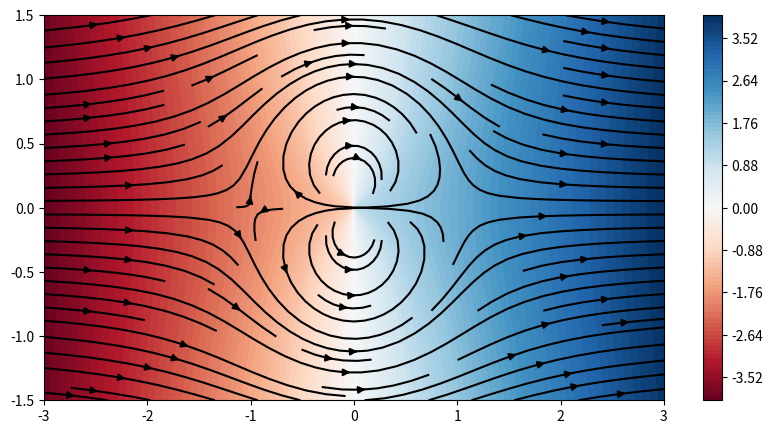
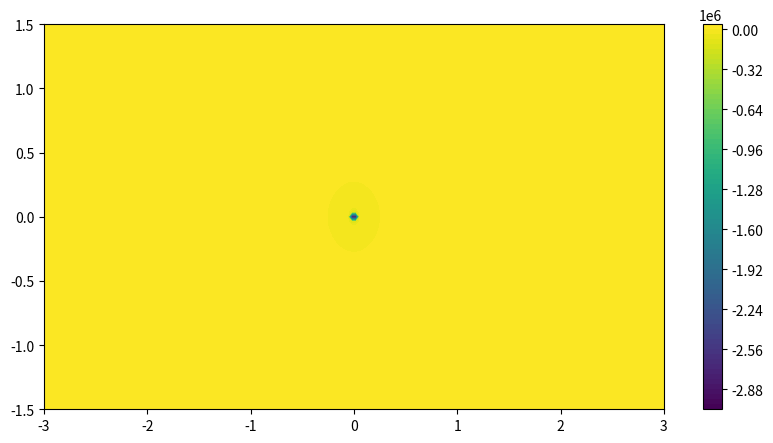

Here is the Python script that generated these plots, in order: (Note: this script raises an exception after producing the figures.)
import matplotlib
import matplotlib.pyplot as plt
import numpy as np

def potential(x,y,c,a): 
    Phi = c*x*(1+a**2/((x**2+y**2)**(1/2)))
    return Phi

def velocity(x,y,c,a):
    u = c + (c*a**2)/(x**2+y**2) - (2*c*a**2*x**2)/(x**2+y**2)**2
    v = - (2*c*a**2*x*y)/(x**2+y**2)**2
    U = np.array([u,v])
    return U

velocity(-1,0,1,1)

c = 1 
a = 1

x = np.linspace(-3,3,150)
y = np.linspace(-1.5,1.5,75)
X,Y = np.meshgrid(x,y)

U = velocity(X,Y,c,a)

u = U[0,:,:]
v = U[1,:,:]

Phi = potential(X,Y,c,a)

fig = plt.figure(figsize=(10,5))
p = plt.contourf(X,Y,Phi,cmap='RdBu',levels=100)
plt.streamplot(X,Y,u,v,color='k');
plt.colorbar(p)

rho = 1            # density of water
pinf = 101.325      # standard SLP (hPa)

K = 1/2*c**2 + pinf/rho
print(str(K) + " is Bernoulli constant")

P = pinf + 1/2*rho*(c**2-np.linalg.norm(U,2,0)**2)

fig = plt.figure(figsize=(10,5))
p = plt.contourf(X,Y,P,levels=100)
plt.colorbar(p)

for ii in np.arange(0,x.shape[0]):
    for jj in np.arange(0,y.shape[0]):
        if x[ii]**2+y[jj]**2<1:
            P[jj,ii] = np.NaN

fig = plt.figure(figsize=(10,5))
p = plt.contourf(X,Y,P,levels=100)
plt.colorbar(p)

U2 = np.linalg.norm(U,2,0)

for ii in np.arange(0,x.shape[0]):
    for jj in np.arange(0,y.shape[0]):
        if x[ii]**2+y[jj]**2<1:
            U2[jj,ii] = np.NaN

fig = plt.figure(figsize=(10,5))
p = plt.contourf(X,Y,U2,levels=100)
plt.colorbar(p)

def potential(x,y): 
    Phi = 1/2*(x**2-y**2)
    return Phi

def velocity(x,y):
    u = x
    v = - y
    U = np.array([u,v])
    return U

x = np.linspace(-1.5,1.5,75)
y = np.linspace(-1.5,1.5,75)
X,Y = np.meshgrid(x,y)

U = velocity(X,Y)

u = U[0,:,:]
v = U[1,:,:]

Phi = potential(X,Y)

fig = plt.figure(figsize=(10,8))
p = plt.contourf(X,Y,Phi,cmap='RdBu',levels=100)
plt.streamplot(X,Y,u,v,color='k');
plt.colorbar(p)

rho = 1            # density of water
pinf = 101.325      # standard SLP (hPa)

K = pinf/rho
print(str(K) + " is Bernoulli constant")

P = pinf + 1/2*rho*(-np.linalg.norm(U,2,0)**2)

fig = plt.figure(figsize=(10,8))
p = plt.contourf(X,Y,P,levels=100)
plt.colorbar(p)

U2 = np.linalg.norm(U,2,0)

fig = plt.figure(figsize=(10,8))
p = plt.contourf(X,Y,U2,levels=100)
plt.colorbar(p)

def potential(x,y,m,a): 
    Phi = - m /(4*np.pi*(x**2+(y-a)**2)**(1/2)) - m /(4*np.pi*(x**2+(y+a)**2)**(1/2))
    return Phi

def velocity(x,y,m,a):
    u = m*x/(x**2+(y-a)**2)**(3/2) + m*x/(x**2+(y+a)**2)**(3/2) 
    v = m*(y-a)/(x**2+(y-a)**2)**(3/2) + m*(y+a)/(x**2+(y+a)**2)**(3/2) 
    U = np.array([u,v])
    return U

m = 1
a = 1

x = np.linspace(-1.5,1.5,75)
y = np.linspace(-1.5,1.5,75)
X,Y = np.meshgrid(x,y)

U = velocity(X,Y,m,a)

u = U[0,:,:]
v = U[1,:,:]

Phi = potential(X,Y,m,a)

fig = plt.figure(figsize=(10,5))
p = plt.contourf(X,Y,Phi,cmap='RdBu',levels=100)
plt.streamplot(X,Y,u,v,color='k');
plt.colorbar(p)
plt.ylim([-0.01,1.5])

rho = 1            # density of water
pinf = 101.325      # standard SLP (hPa)

K = 1/2*c**2 + pinf/rho
print(str(K) + " is Bernoulli constant")

P = pinf + 1/2*rho*(np.linalg.norm(U,2,0)**2)

fig = plt.figure(figsize=(10,8))
p = plt.contourf(X,Y,P,levels=100)
plt.colorbar(p)

